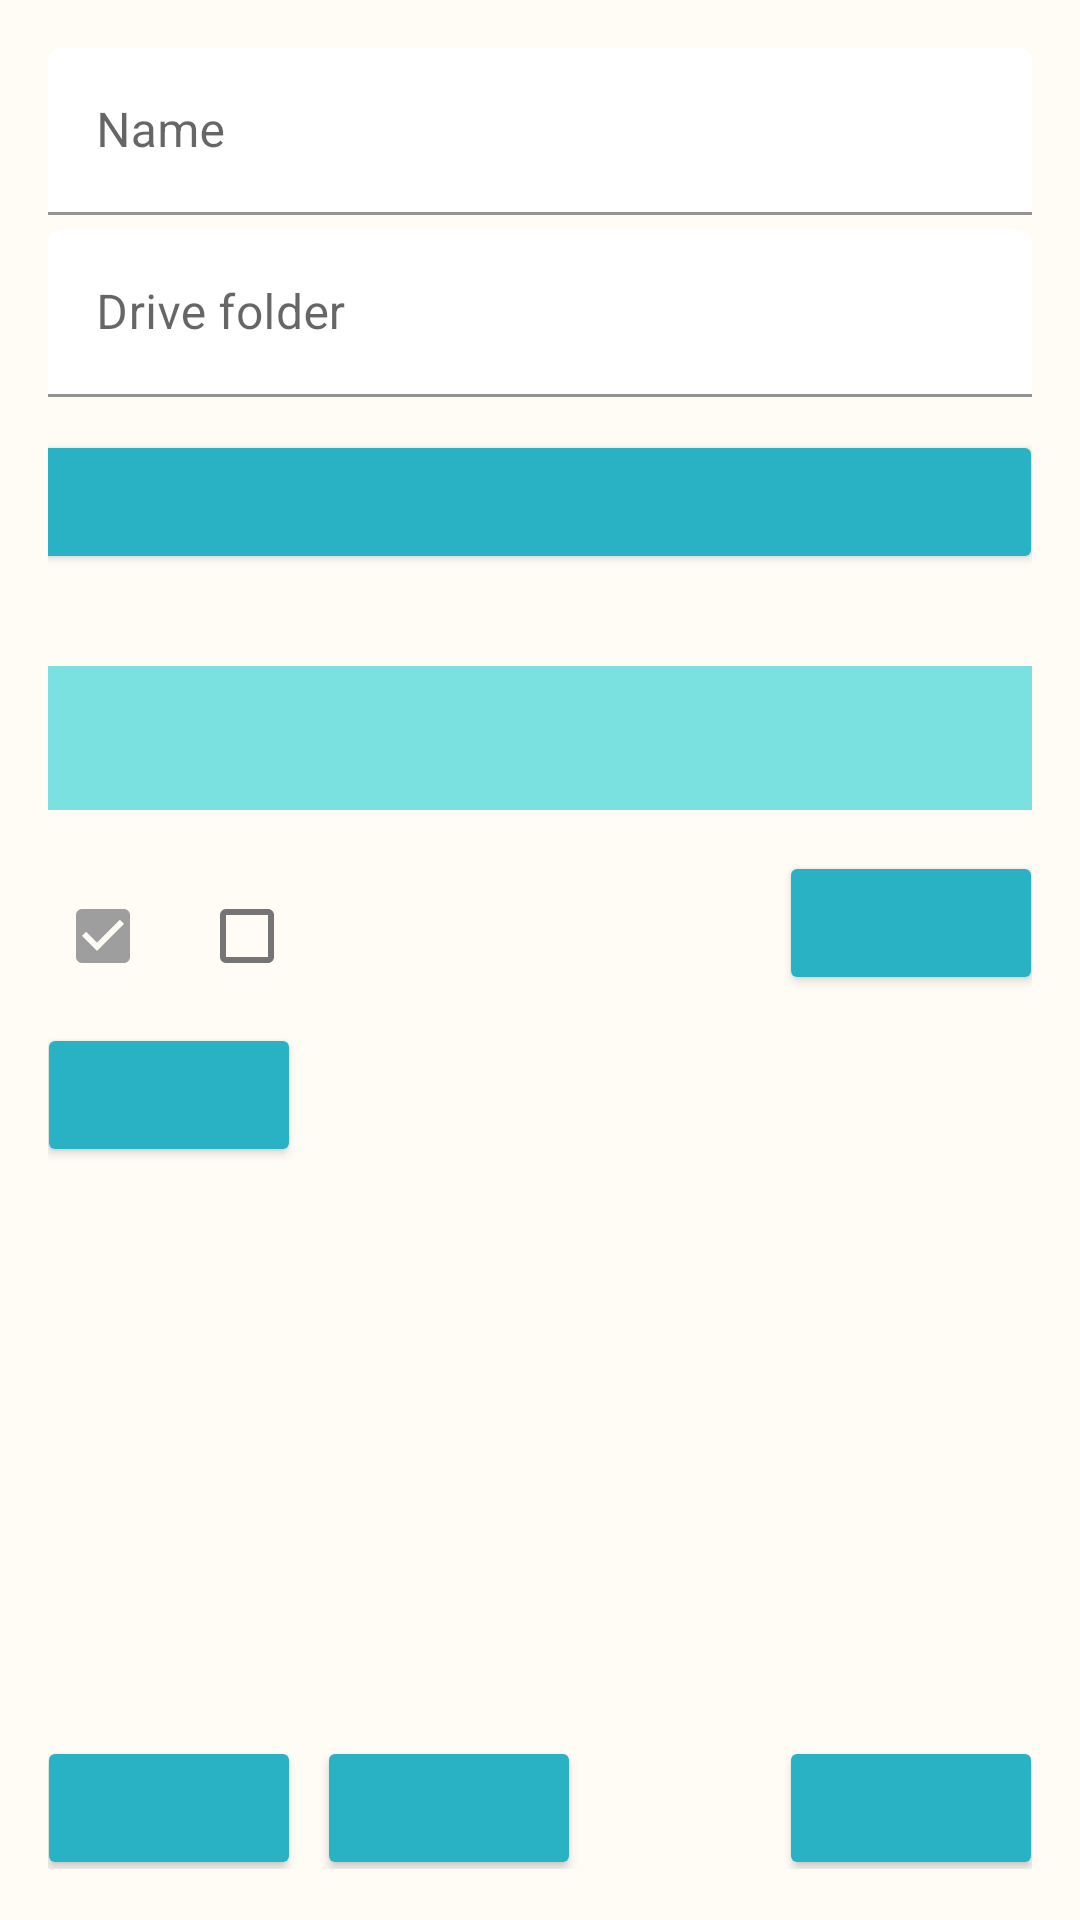

Here is an Android app screen rendered from its layout file. Give the layout XML and the strings, colors and styles it references.
<!-- AndroidManifest.xml: activity theme Theme.CloudBackup.Activity -->
<!-- res/layout/activity_scheme.xml -->
<?xml version="1.0" encoding="utf-8"?>
<LinearLayout xmlns:android="http://schemas.android.com/apk/res/android"
    xmlns:tools="http://schemas.android.com/tools"
    tools:context="com.storage.cloudbackup.gui.view.activity.scheme.SchemeActivity"
    android:layout_width="match_parent"
    android:layout_height="match_parent"
    android:orientation="vertical"
    android:padding="16dp"
    style="@style/Style.CloudBackup.Activity">

    <com.google.android.material.textfield.TextInputLayout
        android:id="@+id/activity_scheme_nameTextHint"
        android:layout_width="match_parent"
        android:layout_height="wrap_content"
        android:theme="@style/Style.CloudBackup.HintTextInput">

        <com.google.android.material.textfield.TextInputEditText
            android:id="@+id/activity_scheme_nameText"
            android:hint="@string/activity_scheme_nameTextDescription"
            android:layout_width="match_parent"
            android:layout_height="wrap_content"
            android:singleLine="true" />
    </com.google.android.material.textfield.TextInputLayout>

    <com.google.android.material.textfield.TextInputLayout
        android:id="@+id/activity_scheme_driveFolderTextHint"
        android:layout_width="match_parent"
        android:layout_height="wrap_content"
        android:layout_marginTop="5dp"
        android:theme="@style/Style.CloudBackup.HintTextInput">

        <com.google.android.material.textfield.TextInputEditText
            android:id="@+id/activity_scheme_driveFolderText"
            android:hint="@string/activity_scheme_driveFolderTextDescription"
            android:layout_width="match_parent"
            android:layout_height="wrap_content"
            android:singleLine="true" />
    </com.google.android.material.textfield.TextInputLayout>

    <androidx.appcompat.widget.AppCompatButton
        android:id="@+id/activity_scheme_fileFilterButton"
        android:contentDescription="@string/activity_scheme_fileFilterButtonDescription"
        android:onClick="openFilterDialog"
        android:layout_width="match_parent"
        android:layout_height="wrap_content"
        android:layout_marginStart="-8dp"
        android:layout_marginEnd="-4dp"
        android:layout_marginTop="11dp"
        style="@style/Style.CloudBackup.Button"/>

    <TextView
        android:id="@+id/activity_scheme_networkTypeOnUploadTextView"
        android:layout_width="match_parent"
        android:layout_height="wrap_content"
        android:layout_marginTop="7dp"
        android:textSize="14sp"
        style="@style/Style.CloudBackup.TextView.Dark" />

    <Spinner
        android:id="@+id/activity_scheme_uploadNetworkTypeSpinner"
        android:layout_width="match_parent"
        android:layout_height="wrap_content"
        android:layout_marginTop="4.5dp"
        style="@style/Style.CloudBackup.Spinner.Dark" />

    <LinearLayout
        android:layout_width="match_parent"
        android:layout_height="wrap_content"
        android:layout_marginTop="10.5dp"
        android:orientation="horizontal">

        <LinearLayout
            android:layout_width="wrap_content"
            android:layout_height="wrap_content"
            android:orientation="vertical">

            <TextView
                android:id="@+id/activity_scheme_comparisonMethodTextView"
                android:layout_width="wrap_content"
                android:layout_height="wrap_content"
                android:textSize="14sp"
                style="@style/Style.CloudBackup.TextView.Dark"/>

            <LinearLayout
                android:layout_width="wrap_content"
                android:layout_height="wrap_content"
                android:layout_marginStart="-6dp"
                android:layout_marginTop="-12dp"
                android:orientation="horizontal">

                <CheckBox
                    android:id="@+id/activity_scheme_fileNameCheckBox"
                    android:layout_width="wrap_content"
                    android:layout_height="wrap_content"
                    android:padding="0dp"
                    android:checked="true"
                    android:enabled="false"/>

                <CheckBox
                    android:id="@+id/activity_scheme_fileSizeCheckBox"
                    android:layout_width="wrap_content"
                    android:layout_height="wrap_content"
                    android:padding="0dp" />
            </LinearLayout>
        </LinearLayout>

        <View
            android:layout_width="0dp"
            android:layout_height="0dp"
            android:layout_weight="1" />

        <androidx.appcompat.widget.AppCompatButton
            android:id="@+id/activity_scheme_seeHistoryButton"
            android:contentDescription="@string/activity_scheme_seeHistoryButtonDescription"
            android:onClick="seeDates"
            android:layout_width="wrap_content"
            android:layout_height="48dp"
            android:layout_marginTop="3dp"
            android:layout_marginEnd="-4dp"
            android:paddingStart="15dp"
            android:paddingEnd="15dp"
            android:textSize="12sp"
            style="@style/Style.CloudBackup.Button"/>
    </LinearLayout>

    <LinearLayout
        android:layout_width="match_parent"
        android:layout_height="wrap_content"
        android:orientation="horizontal">

        <androidx.appcompat.widget.AppCompatButton
            android:id="@+id/activity_scheme_addNewScheduleButton"
            android:contentDescription="@string/activity_scheme_addNewScheduleButtonDescription"
            android:onClick="addNewSchedule"
            android:layout_width="wrap_content"
            android:layout_height="wrap_content"
            android:layout_marginTop="5dp"
            style="@style/Style.CloudBackup.Button"/>

        <View
            android:layout_width="0dp"
            android:layout_height="0dp"
            android:layout_weight="1" />
    </LinearLayout>

    <androidx.recyclerview.widget.RecyclerView
        android:id="@+id/activity_scheme_scheduleListRecyclerView"
        android:layout_width="match_parent"
        android:layout_height="0dp"
        android:layout_weight="1"
        android:layout_marginTop="2.5dp"
        android:scrollbars="vertical"/>

    <LinearLayout
        android:layout_width="match_parent"
        android:layout_height="wrap_content"
        android:layout_marginBottom="1dp"
        android:orientation="horizontal"
        android:gravity="bottom">

        <androidx.appcompat.widget.AppCompatButton
            android:id="@+id/activity_scheme_saveButton"
            android:contentDescription="@string/activity_scheme_saveButtonDescription"
            android:onClick="save"
            android:layout_width="wrap_content"
            android:layout_height="wrap_content"
            style="@style/Style.CloudBackup.Button" />

        <View
            android:id="@+id/schemeActivity_separator"
            android:layout_width="9dp"
            android:layout_height="0dp" />

        <androidx.appcompat.widget.AppCompatButton
            android:id="@+id/activity_scheme_cancelButton"
            android:contentDescription="@string/activity_scheme_cancelButtonDescription"
            android:onClick="cancel"
            android:layout_width="wrap_content"
            android:layout_height="wrap_content"
            style="@style/Style.CloudBackup.Button"/>

        <View
            android:layout_width="0dp"
            android:layout_height="0dp"
            android:layout_weight="1" />

        <androidx.appcompat.widget.AppCompatButton
            android:id="@+id/activity_scheme_removeThisButton"
            android:contentDescription="@string/activity_scheme_removeThisButtonDescription"
            android:onClick="removeThis"
            android:layout_width="wrap_content"
            android:layout_height="wrap_content"
            android:layout_marginEnd="-4dp"
            style="@style/Style.CloudBackup.Button"/>
    </LinearLayout>
</LinearLayout>
<!-- resources referenced by this layout -->
<resources>
  <string name="activity_scheme_addNewScheduleButtonDescription">Add new schedule</string>
  <string name="activity_scheme_cancelButtonDescription">Cancel</string>
  <string name="activity_scheme_driveFolderTextDescription">Drive folder</string>
  <string name="activity_scheme_fileFilterButtonDescription">File filter</string>
  <string name="activity_scheme_nameTextDescription">Name</string>
  <string name="activity_scheme_removeThisButtonDescription">Remove this</string>
  <string name="activity_scheme_saveButtonDescription">Save</string>
  <string name="activity_scheme_seeHistoryButtonDescription">See history</string>
  <style name="Style.CloudBackup.Activity" parent="">
          <item name="android:background">@color/cloud.backup.activity.background.light</item>
      </style>
  <style name="Style.CloudBackup.HintTextInput" parent="Widget.Design.TextInputLayout">
          <item name="colorPrimary">@color/cloud.backup.accent.light</item>
          <item name="android:backgroundTint">@color/cloud.backup.hinted.text.input.background.light</item>
          <item name="android:editTextColor">@color/cloud.backup.text.light.light</item>
      </style>
  <style name="Style.CloudBackup.Spinner.Dark" parent="Base.Widget.AppCompat.Spinner">
          <item name="android:background">@color/cloud.backup.spinner.background.dark.light</item>
          <item name="android:minHeight">48dp</item>
      </style>
  <style name="Style.CloudBackup.TextView.Dark" parent="Theme.MaterialComponents.DayNight">
          <item name="android:textColor">@color/cloud.backup.text.dark.light</item>
          <item name="android:textSize">18.5sp</item>
      </style>
  <style name="Theme.CloudBackup.Activity" parent="Theme.MaterialComponents.DayNight.DarkActionBar">
          <item name="android:statusBarColor">@color/cloud.backup.status.bar.light</item>
          <item name="actionOverflowMenuStyle">@style/Style.CloudBackup.Activity.PopupMenu</item>
          <item name="actionBarTheme">@style/Style.CloudBackup.Main.ToolBar</item>
      </style>
  <color name="cloud.backup.activity.background.light">#FFFCF6</color>
  <color name="cloud.backup.button.light">#29B2C4</color>
  <!-- drawable text_color_button_light (drawable) -->
  <selector xmlns:android="http://schemas.android.com/apk/res/android">
      <item android:state_enabled="false" android:color="@color/cloud.backup.button.text.disabled.light"/>
      <item android:color="@color/cloud.backup.button.text.enabled.light"/>
  </selector>
  <color name="cloud.backup.accent.light">#027A6E</color>
  <color name="cloud.backup.hinted.text.input.background.light">#FFFFFF</color>
  <color name="cloud.backup.text.light.light">#000000</color>
  <color name="cloud.backup.spinner.background.dark.light">#7BE0E0</color>
  <color name="cloud.backup.text.dark.light">#222222</color>
  <color name="cloud.backup.status.bar.light">#29B2C4</color>
  <style name="Style.CloudBackup.Activity.PopupMenu" parent="@style/Widget.MaterialComponents.PopupMenu.Overflow">
          <item name="android:popupBackground">@color/cloud.backup.toolbar.background.light</item>
      </style>
  <style name="Style.CloudBackup.Main.ToolBar" parent="@style/ThemeOverlay.MaterialComponents.ActionBar">
          <item name="android:background">@color/cloud.backup.toolbar.background.light</item>
          <item name="android:textColorPrimary">@color/cloud.backup.toolbar.text.light</item>
      </style>
  <color name="cloud.backup.button.text.disabled.light">#91BDC1</color>
  <color name="cloud.backup.button.text.enabled.light">#FFFFFF</color>
  <color name="cloud.backup.toolbar.background.light">#29B2C4</color>
  <color name="cloud.backup.toolbar.text.light">#FFFFFF</color>
</resources>
